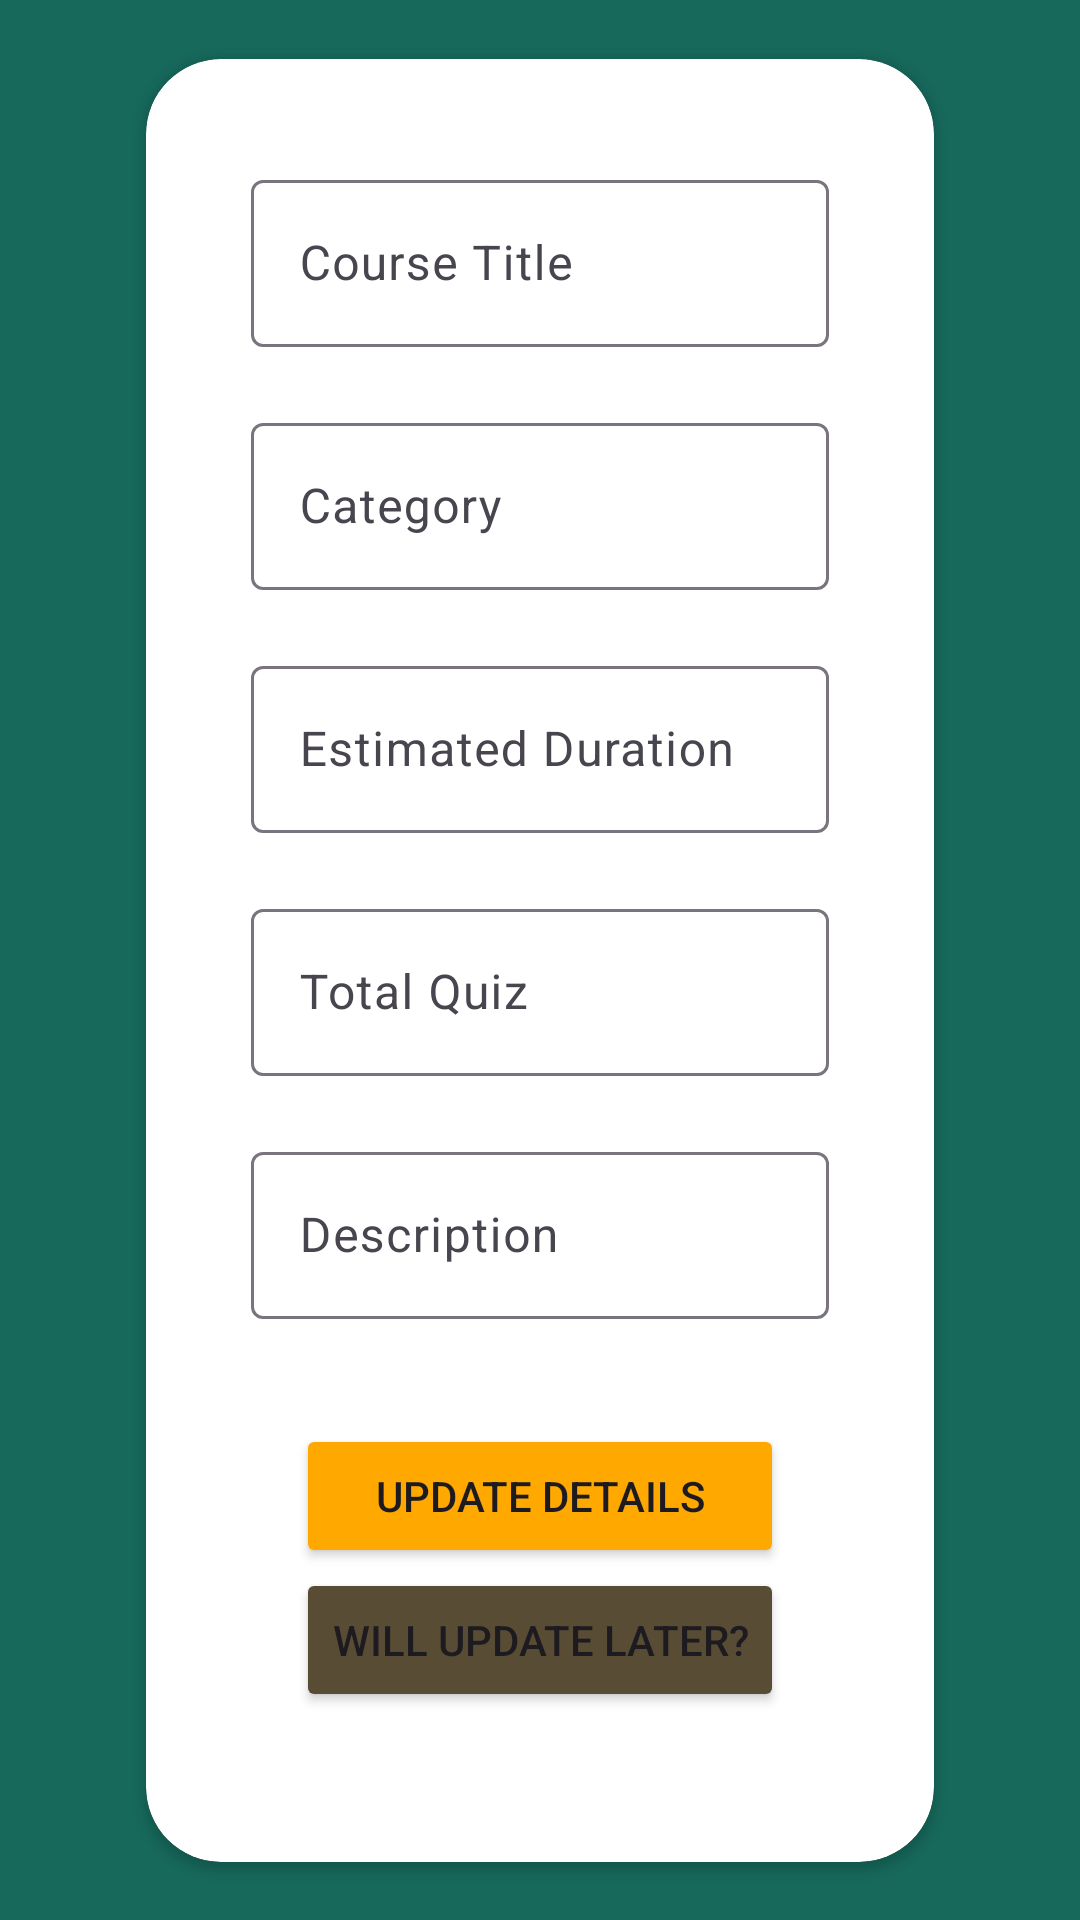

The Android layout XML behind this screen, and the referenced resources:
<!-- AndroidManifest.xml: application theme Theme.ExamEase3 -->
<!-- res/layout/instructor_course_update_activity.xml -->
<?xml version="1.0" encoding="utf-8"?>
    <androidx.constraintlayout.widget.ConstraintLayout
    xmlns:android="http://schemas.android.com/apk/res/android"
    xmlns:app="http://schemas.android.com/apk/res-auto"
    xmlns:tools="http://schemas.android.com/tools"
    android:background="@color/green"
        android:layout_width="match_parent"
        android:layout_height="match_parent">
    <androidx.cardview.widget.CardView
        android:layout_width="wrap_content"
        android:layout_height="wrap_content"
        android:layout_margin="50dp"
        android:layout_gravity="center"
        app:cardCornerRadius="25dp"
        app:layout_constraintBottom_toBottomOf="parent"
        app:layout_constraintEnd_toEndOf="parent"
        app:layout_constraintStart_toStartOf="parent"
        app:layout_constraintTop_toTopOf="parent">



            <LinearLayout
                    android:layout_width="wrap_content"
                    android:layout_height="wrap_content"
                    android:layout_margin="25dp"
                    android:orientation="vertical">
                    <com.google.android.material.textfield.TextInputLayout
                        android:layout_width="match_parent"
                        android:layout_height="wrap_content"
                        android:padding="10dp">
                        <com.google.android.material.textfield.TextInputEditText
                            android:id="@+id/course_name_at_update_course"
                            android:layout_width="match_parent"
                            android:layout_height="wrap_content"
                            android:ems="10"
                            android:hint="Course Title"
                            android:inputType="text"
                            android:text="" />
                    </com.google.android.material.textfield.TextInputLayout>
                    <com.google.android.material.textfield.TextInputLayout
                        android:layout_width="match_parent"
                        android:layout_height="wrap_content"
                        android:padding="10dp">

                        <com.google.android.material.textfield.TextInputEditText
                            android:id="@+id/course_category_at_update_course"
                            android:layout_width="match_parent"
                            android:layout_height="wrap_content"
                            android:ems="10"
                            android:hint="Category"
                            android:inputType="text"
                            android:text="" />

                    </com.google.android.material.textfield.TextInputLayout>
                    <com.google.android.material.textfield.TextInputLayout
                        android:layout_width="match_parent"
                        android:layout_height="wrap_content"
                        android:padding="10dp">


                        <com.google.android.material.textfield.TextInputEditText
                            android:id="@+id/course_estimated_duration_at_update_course"
                            android:layout_width="match_parent"
                            android:layout_height="wrap_content"
                            android:ems="10"
                            android:hint="Estimated Duration"
                            android:inputType="text"
                            android:text="" />

                    </com.google.android.material.textfield.TextInputLayout>
                    <com.google.android.material.textfield.TextInputLayout
                        android:layout_width="match_parent"
                        android:layout_height="wrap_content"
                        android:padding="10dp">


                        <com.google.android.material.textfield.TextInputEditText
                            android:id="@+id/course_total_quiz_at_update_course"
                            android:layout_width="match_parent"
                            android:layout_height="wrap_content"
                            android:ems="10"
                            android:hint="Total Quiz"
                            android:inputType="number"
                            android:text="" />

                    </com.google.android.material.textfield.TextInputLayout>
                    <com.google.android.material.textfield.TextInputLayout
                        android:layout_width="match_parent"
                        android:layout_height="wrap_content"
                        android:padding="10dp">


                        <com.google.android.material.textfield.TextInputEditText
                            android:id="@+id/course_description_at_update_course"
                            android:layout_width="match_parent"
                            android:layout_height="wrap_content"
                            android:ems="10"
                            android:hint="Description"
                            android:inputType="text"
                            android:text="" />

                    </com.google.android.material.textfield.TextInputLayout>
                    <Button
                        android:id="@+id/UpdateCourseBtn"
                        android:layout_width="match_parent"
                        android:layout_height="wrap_content"
                        android:layout_marginLeft="25dp"
                        android:layout_marginTop="25dp"
                        android:layout_marginRight="25dp"
                        android:backgroundTint="#FFA800"
                        android:text="Update Details"
                        app:cornerRadius="3dp" />
                    <Button
                        android:id="@+id/Back_btt_at_update_course"
                        android:layout_width="match_parent"
                        android:layout_height="wrap_content"
                        android:layout_marginLeft="25dp"
                        android:layout_marginRight="25dp"
                        android:layout_marginBottom="25dp"
                        android:backgroundTint="#594C35"
                        android:text="Will update later?"
                        app:cornerRadius="3dp" />

                </LinearLayout>
        </androidx.cardview.widget.CardView>
</androidx.constraintlayout.widget.ConstraintLayout>
<!-- resources referenced by this layout -->
<resources>
  <color name="green">#17695C</color>
  <style name="Theme.ExamEase3" parent="Base.Theme.ExamEase3">
      <item name="android:navigationBarColor">@android:color/transparent</item>
      <item name="android:statusBarColor">@android:color/transparent</item>
      <item name="android:windowLightStatusBar">?attr/isLightTheme</item>
    </style>
  <style name="Base.Theme.ExamEase3" parent="Theme.Material3.DayNight.NoActionBar">
          <item name="android:windowDrawsSystemBarBackgrounds">true</item>
          <item name="android:statusBarColor">#00000000</item>
          <item name="android:windowTranslucentNavigation">true</item>
      </style>
</resources>
